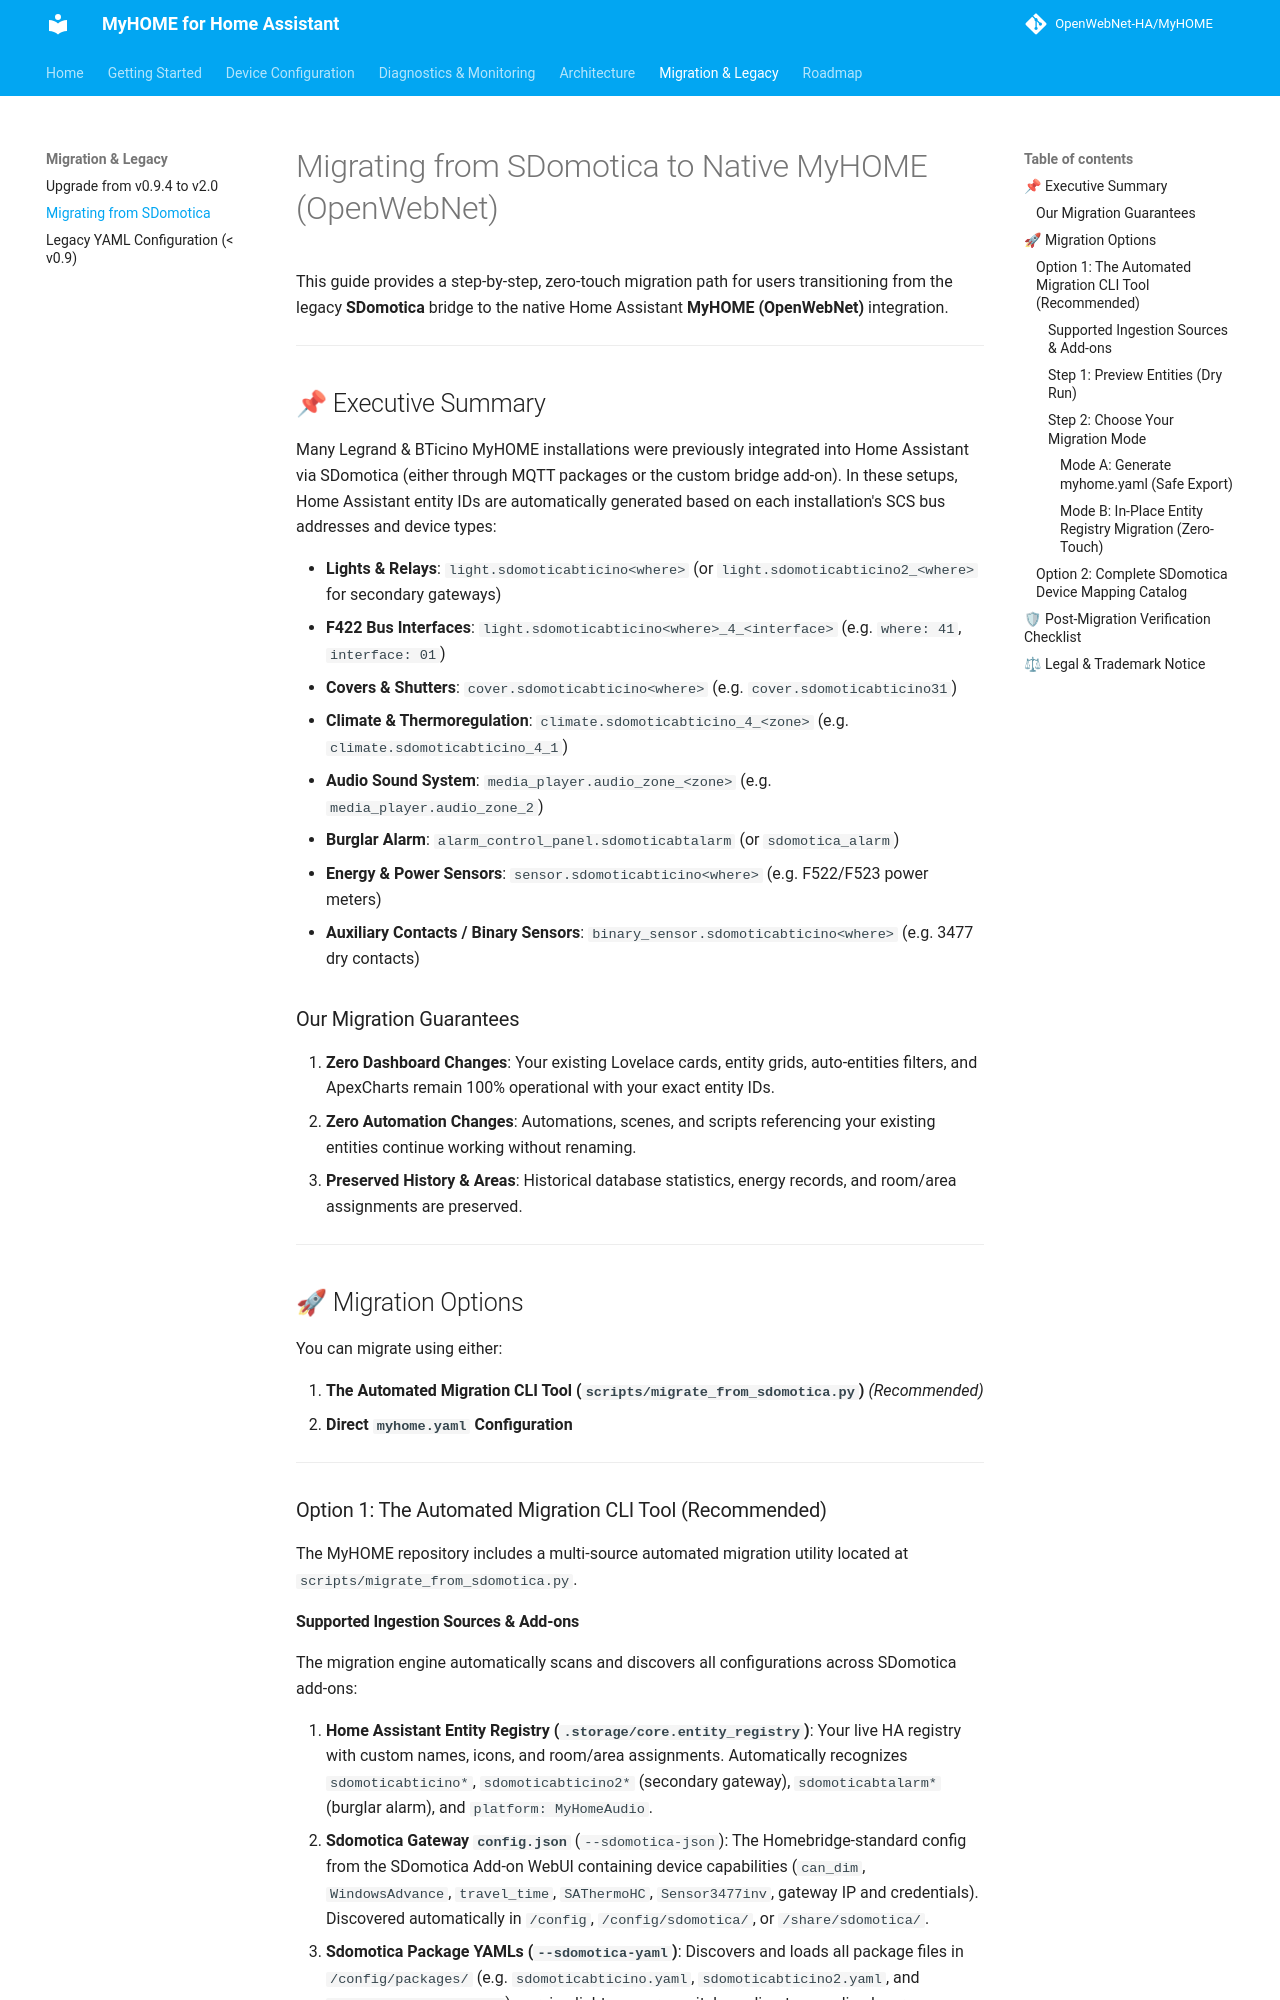

repository: OpenWebNet-HA/MyHOME · page: 2.0/migration/sdomotica_to_myhome/index.html · generator: mkdocs

# Migrating from SDomotica to Native MyHOME (OpenWebNet)

This guide provides a step-by-step, zero-touch migration path for users transitioning from the legacy **SDomotica** bridge to the native Home Assistant **MyHOME (OpenWebNet)** integration.

---

## 📌 Executive Summary

Many Legrand & BTicino MyHOME installations were previously integrated into Home Assistant via SDomotica (either through MQTT packages or the custom bridge add-on). In these setups, Home Assistant entity IDs are automatically generated based on each installation's SCS bus addresses and device types:

- **Lights & Relays**: `light.sdomoticabticino<where>` (or `light.sdomoticabticino2_<where>` for secondary gateways)
- **F422 Bus Interfaces**: `light.sdomoticabticino<where>_4_<interface>` (e.g. `where: 41`, `interface: 01`)
- **Covers & Shutters**: `cover.sdomoticabticino<where>` (e.g. `cover.sdomoticabticino31`)
- **Climate & Thermoregulation**: `climate.sdomoticabticino_4_<zone>` (e.g. `climate.sdomoticabticino_4_1`)
- **Audio Sound System**: `media_player.audio_zone_<zone>` (e.g. `media_player.audio_zone_2`)
- **Burglar Alarm**: `alarm_control_panel.sdomoticabtalarm` (or `sdomotica_alarm`)
- **Energy & Power Sensors**: `sensor.sdomoticabticino<where>` (e.g. F522/F523 power meters)
- **Auxiliary Contacts / Binary Sensors**: `binary_sensor.sdomoticabticino<where>` (e.g. 3477 dry contacts)

### Our Migration Guarantees
1. **Zero Dashboard Changes**: Your existing Lovelace cards, entity grids, auto-entities filters, and ApexCharts remain 100% operational with your exact entity IDs.
2. **Zero Automation Changes**: Automations, scenes, and scripts referencing your existing entities continue working without renaming.
3. **Preserved History & Areas**: Historical database statistics, energy records, and room/area assignments are preserved.

---

## 🚀 Migration Options

You can migrate using either:

1. **The Automated Migration CLI Tool (`scripts/migrate_from_sdomotica.py`)** *(Recommended)*
2. **Direct `myhome.yaml` Configuration**

---

### Option 1: The Automated Migration CLI Tool (Recommended)

The MyHOME repository includes a multi-source automated migration utility located at `scripts/migrate_from_sdomotica.py`.
